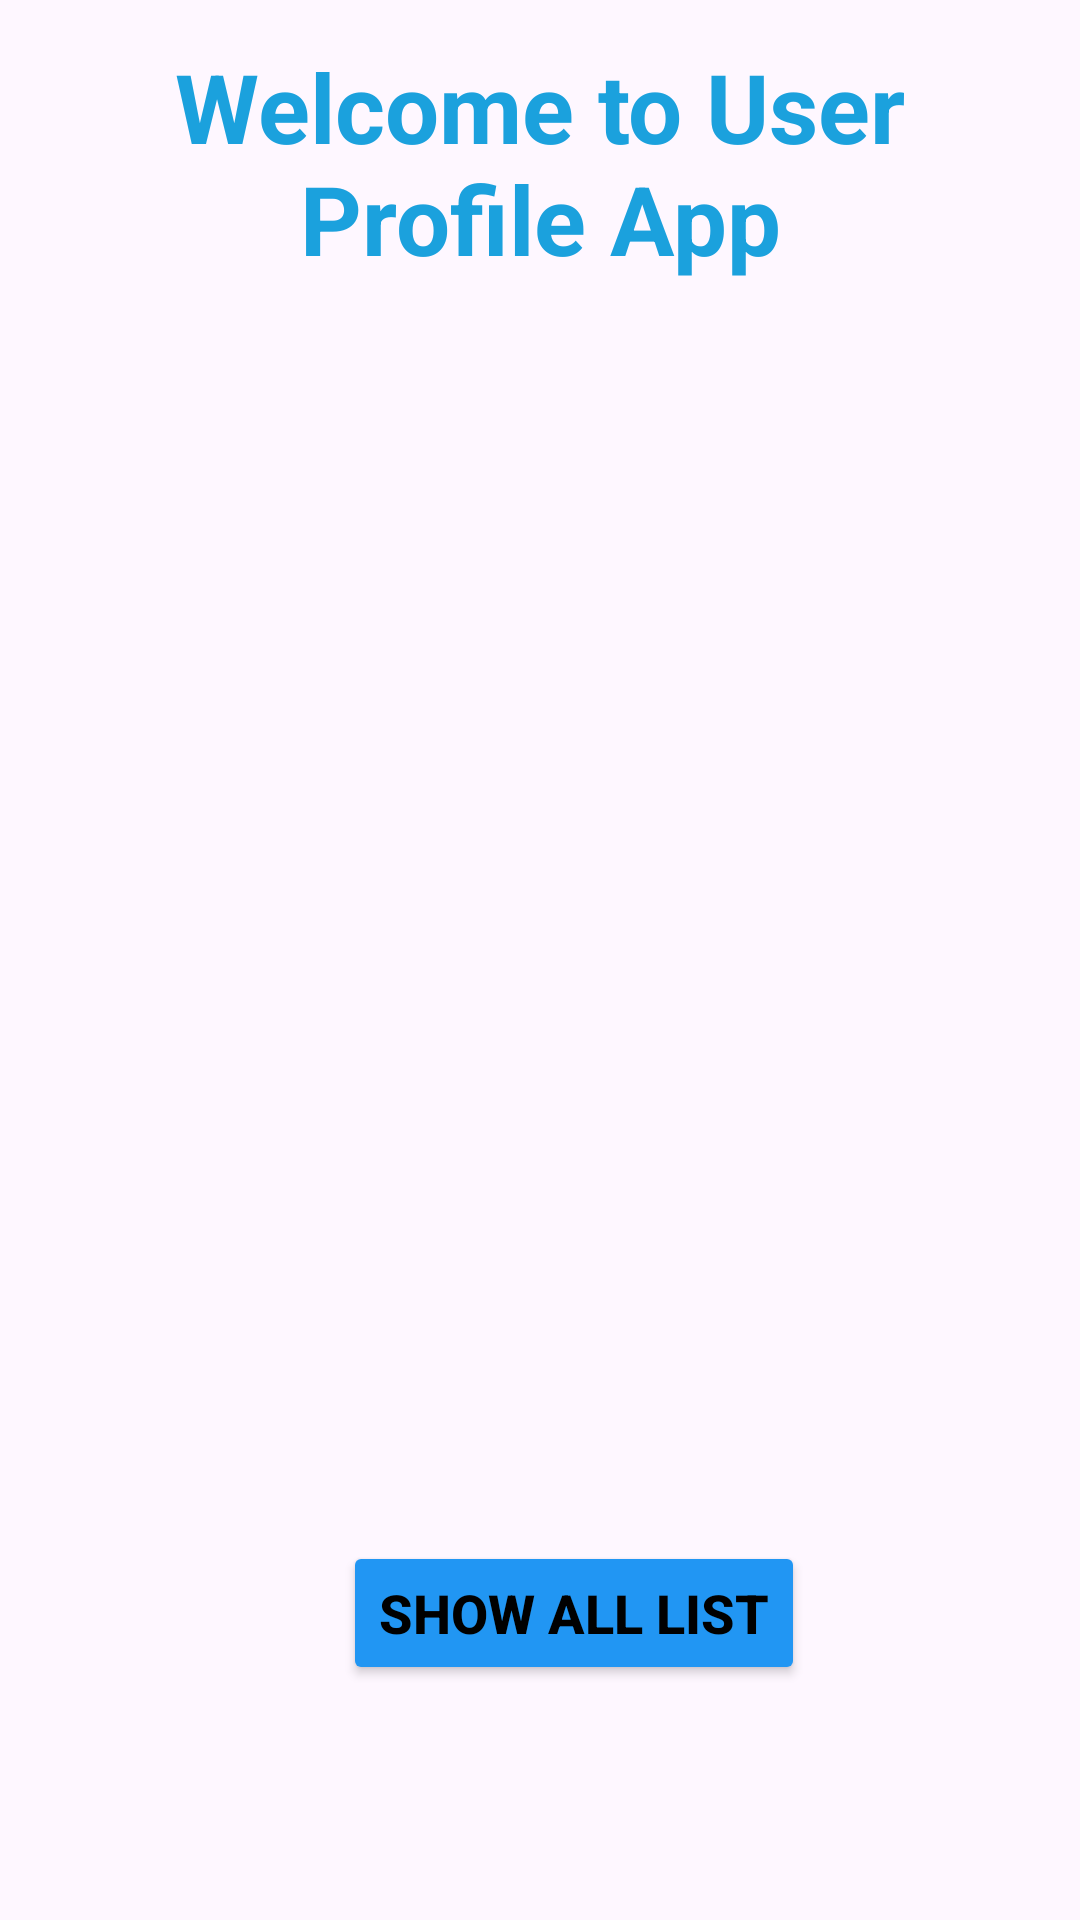

This screen was rendered from an Android layout file. Write that file and the resources it references.
<!-- AndroidManifest.xml: application theme Theme.Job02 -->
<!-- res/layout/activity_main.xml -->
<?xml version="1.0" encoding="utf-8"?>
<androidx.constraintlayout.widget.ConstraintLayout xmlns:android="http://schemas.android.com/apk/res/android"
    xmlns:app="http://schemas.android.com/apk/res-auto"
    xmlns:tools="http://schemas.android.com/tools"
    android:id="@+id/main"
    android:padding="10dp"
    android:background="@drawable/ziya"
    android:layout_width="match_parent"
    android:layout_height="match_parent"
    tools:context=".MainActivity">

    <TextView
        android:id="@+id/welcomeTxt"
        android:layout_width="wrap_content"
        android:layout_height="wrap_content"
        android:layout_marginTop="4dp"
        android:text="Welcome to User Profile App"
        android:textAlignment="center"
        android:textColor="#1BA1DD"
        android:textSize="32sp"
        android:textStyle="bold"
        app:layout_constraintEnd_toEndOf="parent"
        app:layout_constraintHorizontal_bias="0.0"
        app:layout_constraintStart_toStartOf="parent"
        app:layout_constraintTop_toTopOf="parent" />

    <Button
        android:id="@+id/showUserlistBtn"
        android:layout_width="wrap_content"
        android:layout_height="wrap_content"
        android:backgroundTint="#2196F3"
        android:text="Show All List"
        android:textColor="@color/black"
        android:textSize="18sp"
        android:textStyle="bold"
        app:layout_constraintBottom_toBottomOf="parent"
        app:layout_constraintEnd_toEndOf="@+id/welcomeTxt"
        app:layout_constraintHorizontal_bias="0.561"
        app:layout_constraintStart_toStartOf="@+id/welcomeTxt"
        app:layout_constraintTop_toBottomOf="@+id/welcomeTxt"
        app:layout_constraintVertical_bias="0.86"
        app:strokeColor="@color/black"
        app:strokeWidth="2dp" />


</androidx.constraintlayout.widget.ConstraintLayout>
<!-- resources referenced by this layout -->
<resources>
  <style name="Theme.Job02" parent="Base.Theme.Job02" />
  <style name="Base.Theme.Job02" parent="Theme.Material3.DayNight.NoActionBar">
          
          
      </style>
  <!-- not gathered from this repository: default colours our renderer supplied (Android Studio template values) -->
  <color name="black">#FF000000</color>
</resources>
